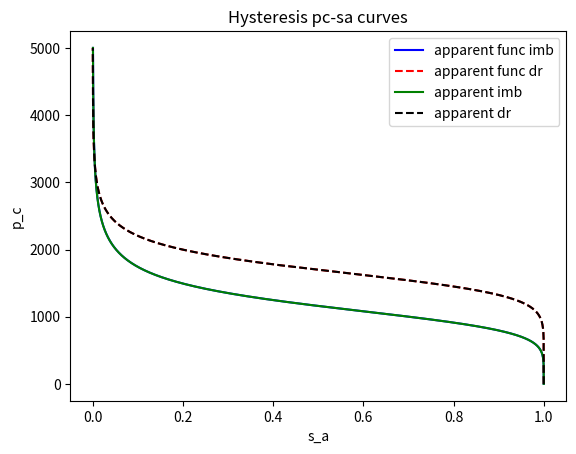
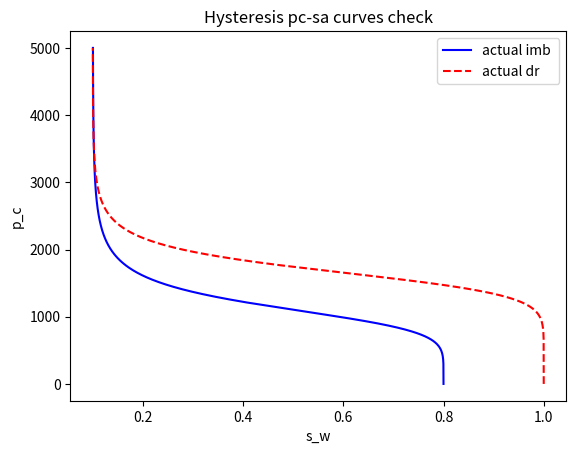
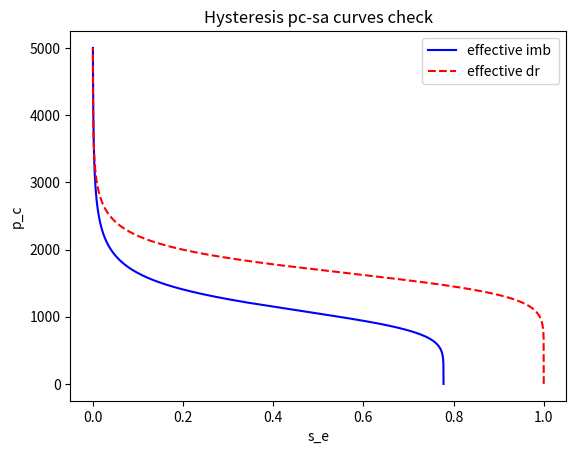
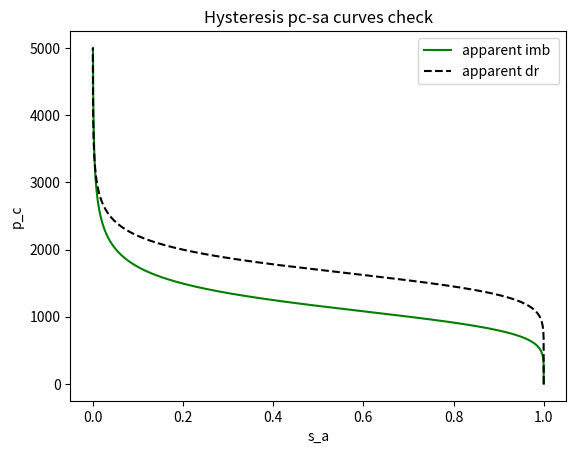

Write Python code to recreate these figures, in order.
"""
hysteresis sw and pc (multiple endpoints saving)
"""
import math
import numpy as np
import matplotlib.pyplot as plt


#imb
alpha_imb = 9e-4
n_imb     = 6.0
s_nr_max  = 0.2
s_wr = 0.1

#dr
alpha_dr  = 6e-4
n_dr      = 9.0

#
m_imb         = 1.0 - (1.0 / n_imb)
n_inv_imb     = 1.0/n_imb
m_inv_imb     = 1.0/m_imb
alpha_inv_imb = 1.0/alpha_imb
m_dr          = 1.0 - (1.0 / n_dr)
n_inv_dr      = 1.0/n_dr
m_inv_dr      = 1.0/m_dr
alpha_inv_dr  = 1.0/alpha_dr

#
htol = 1e-8



def saturation_w_dr(p_c, s_nr):
    """
    saturation w phase function
    """
    if p_c > 0.0:
        se =  (1.0 + (alpha_dr*p_c)**n_dr)**(-m_dr)
        s_w =(1 - s_nr  - s_wr)*  se + s_wr
    else:
        s_w = 1-s_nr
    return s_w

def saturation_w_imb(p_c, s_nr):
    """
    saturation w phase function
    """
    if p_c > 0.0:
        se  =  (1.0 + (alpha_imb*p_c)**n_imb)**(-m_imb)
        s_w = (1 - s_nr  - s_wr)*  se + s_wr
    else:
        s_w = 1-s_nr
    return s_w

def effective_saturation_w(s_w, s_nr):
    """
    effective saturation w phase function
    """

    se= (s_w-s_wr)/(1 - s_nr  - s_wr)

    return se


def Lands_residual_saturation_nw(s_w_reversal,process):
    """
    residual nw saturation  from Lands formula
    """
    if process =='dr':
        s_nr = 0.0
    else:
        s_nr = 1/(  1/(1-s_w_reversal) +   1/(s_nr_max) - 1/(1-s_wr) )

    return s_nr

def effective_entrapped_saturation_nw(s_w, s_nr, s_w_reversal):
    """
    effective entrapped nw saturation  from Parker Lenhard formula
    """
    if s_nr == 0:
        s_nt_e = 0
    else:
        s_nt_e =  s_nr*(s_w-s_w_reversal)/( (1-s_wr)*(1-s_w_reversal-s_nr)    )

    return s_nt_e

def apparent_saturation(s_w_e, s_nt_e):
    """
    apparent saturation from Parker Lenhard formula
    """
    s_a = s_w_e + s_nt_e

    return s_a

# functions
def main_apparent_saturation_dr( p_c):
    """
    apparent saturation function
    """
    if p_c > 0.0:
        s_a =  (1.0 + (alpha_dr*p_c)**n_dr)**(-m_dr)
    else:
        s_a = 1.0
    return s_a

def main_apparent_saturation_imb(p_c):
    """
    apparent saturation function
    """
    if p_c > 0.0:
        s_a =  (1.0 + (alpha_imb*p_c)**n_imb)**(-m_imb)
    else:
        s_a = 1.0
    return s_a





N=5000

vs_a_imb_func = np.zeros([N], dtype = np.double)
vs_a_dr_func  = np.zeros([N], dtype = np.double)

vs_a_imb      = np.zeros([N], dtype = np.double)
vs_a_dr       = np.zeros([N], dtype = np.double)

vs_w_imb      = np.zeros([N], dtype = np.double)
vs_w_dr       = np.zeros([N], dtype = np.double)

vs_e_imb      = np.zeros([N], dtype = np.double)
vs_e_dr       = np.zeros([N], dtype = np.double)

vp_c = np.linspace(0.0, N, N)

# Visualization
for i in range(0,N):
    vs_a_imb_func[i]  = main_apparent_saturation_imb(vp_c[i])
    vs_a_dr_func[i]   = main_apparent_saturation_dr(vp_c[i])

    vs_w_imb[i]  = saturation_w_imb(vp_c[i], s_nr_max)
    vs_w_dr[i]   = saturation_w_dr(vp_c[i], 0)

    vs_e_imb[i]  = (vs_w_imb[i] -  s_wr) /(1-s_wr)
    vs_e_dr[i]   = (vs_w_dr[i] -  s_wr) /(1-s_wr)

    vs_a_imb[i]  = vs_e_imb[i] + effective_entrapped_saturation_nw(vs_w_imb[i], s_nr_max, s_wr +0.0003)
    vs_a_dr[i]   = vs_e_dr[i]

    


plt.plot(vs_a_imb_func, vp_c, label="apparent func imb"                     ,color='b')
plt.plot(vs_a_dr_func , vp_c, label="apparent func dr "  ,linestyle="dashed",color='r')
plt.plot(vs_a_imb, vp_c, label="apparent imb "                              ,color='g')
plt.plot(vs_a_dr, vp_c, label="apparent dr "             ,linestyle="dashed",color='k')
plt.xlabel('s_a')
plt.ylabel('p_c')
plt.title('Hysteresis pc-sa curves')
plt.legend()
plt.show()

plt.plot(vs_w_imb, vp_c, label="actual imb "                              ,color='b')
plt.plot(vs_w_dr, vp_c, label="actual dr "             ,linestyle="dashed",color='r')

plt.xlabel('s_w')
plt.ylabel('p_c')
plt.title('Hysteresis pc-sa curves check')
plt.legend()
plt.show()

plt.plot(vs_e_imb, vp_c, label="effective imb "                              ,color='b')
plt.plot(vs_e_dr, vp_c, label="effective dr "             ,linestyle="dashed",color='r')
plt.xlabel('s_e')
plt.ylabel('p_c')
plt.title('Hysteresis pc-sa curves check')
plt.legend()
plt.show()



plt.plot(vs_a_imb, vp_c, label="apparent imb "                              ,color='g')
plt.plot(vs_a_dr, vp_c, label="apparent dr "             ,linestyle="dashed",color='k')
plt.xlabel('s_a')
plt.ylabel('p_c')
plt.title('Hysteresis pc-sa curves check')
plt.legend()
plt.show()
